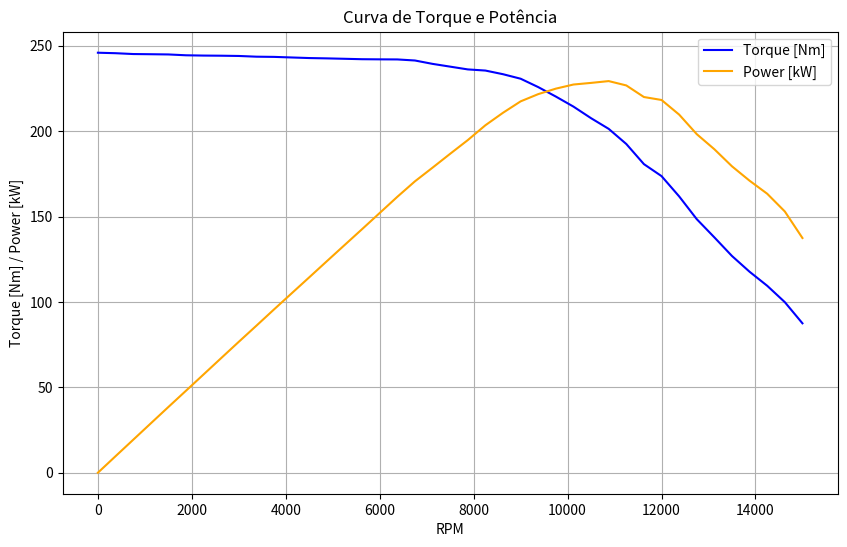

Python code for this plot:
import math
import matplotlib.pyplot as plt
from scipy.optimize import minimize

class Drivetrain:
    def __init__(self, matriz_dados):
        self.matriz_dados = matriz_dados

    def CalculateOutputs(self, cgx, cgy, massa, etex, cfat, rpneu, acpi, redp, red1, optimized_cp):
        peso = massa * 9.81
        rnet = (peso * (cgx * 0.001)) / (etex * 0.001)
        rned = massa * 9.81 - rnet
        ftr = (rnet * cfat) / (1 - ((cgy * 0.001) * cfat) / (etex * 0.001))
        tdcl = (ftr * cgy * 0.001) / (etex * 0.001)
        cnet = rnet + tdcl
        ptet = cnet * rpneu * 0.001 * cfat
        cpneu = cnet / 2
        tpneu = ftr * rpneu * 0.001
        redf = redp * red1
        tpwt = ptet / (red1 * redp * optimized_cp)
        acpr = (ftr / massa) / 9.81
        acfi = acpi * 9.81
        acfr = acpr * 9.81
        fti = massa * acfi
        tpi = fti * rpneu * 0.001
        tpwti = tpi / (red1 * redp * optimized_cp)
        tci = (fti * cgy) / etex
        tcr = (ftr * cgy) / etex
        cteti = rnet + tci
        return peso, rnet, rned, ftr, tdcl, cnet, ptet, cpneu, tpneu, redf, tpwt, acpr, acfi, acfr, fti, tpi, tpwti, tci, tcr, cteti

    def Transmission(self, cgx, cgy, massa, etex, cfat, rpneu, acpi, redp, red1, optimized_cp):
        outputs = self.CalculateOutputs(cgx, cgy, massa, etex, cfat, rpneu, acpi, redp, red1, optimized_cp)
        rpm_values, torque_values, power_values = self.CurveTorquePower(self.matriz_dados)

        # Print dos resultados obtidos
        print("Resultados:")
        labels = ["Peso", "Reação no eixo traseiro", "Reação no eixo dianteiro", "Força trativa",
                  "Transferência de carga longitudinal", "Carga no eixo traseiro", "Pico de torque no eixo traseiro",
                  "Carga no pneu", "Torque no pneu", "Redução final", "Torque necessário no motor",
                  "Aceleração primária real (g)", "Aceleração final ideal", "Aceleração final real",
                  "Força trativa ideal", "Torque no pneu ideal", "Torque no motor ideal", "Transferência de carga ideal",
                  "Transferência de carga real", "Carga total no eixo traseiro ideal"]

        for label, output in zip(labels, outputs):
            print(f"{label}: {output}")

        print("\nMatriz de RPM, Torque e Potência:")
        print("RPM\t\tTorque (Nm)\tPotência (kW)")
        for data in self.matriz_dados:
            rpm = data["rpm"]
            trq = data["trq"]
            ptc = data["ptc"]
            print(f"{rpm:.2f}\t\t{trq:.2f}\t\t{ptc:.2f}")

        # Plotando o gráfico
        plt.figure(figsize=(10, 6))
        plt.plot(rpm_values, torque_values, label='Torque [Nm]', color='blue')
        plt.plot(rpm_values, power_values, label='Power [kW]', color='orange')
        plt.title("Curva de Torque e Potência")
        plt.xlabel('RPM')
        plt.ylabel('Torque [Nm] / Power [kW]')
        plt.legend()
        plt.grid(True)
        plt.show()

    def objective_function(self, cp, cgx, cgy, massa, etex, cfat, rpneu, acpi, redp, red1):
        outputs = self.CalculateOutputs(cgx, cgy, massa, etex, cfat, rpneu, acpi, redp, red1, cp)
        tpwt = outputs[10]  # Torque necessário no motor
        target_tpwt = 80.0  # Alvo para o torque necessário no motor

        performance = self.CarPerformance(massa, rpneu, redp, red1, cp)
        max_vl = max([p['vl'] for p in performance])
        min_ff = min([p['ff'] for p in performance])

        penalty = 0
        if max_vl < 100:
            penalty += (100 - max_vl) ** 2
        if min_ff <= 0:
            penalty += abs(min_ff) * 1000

        return abs(tpwt - target_tpwt) + penalty

    def optimize_cp(self, cgx, cgy, massa, etex, cfat, rpneu, acpi, redp, red1):
        initial_guess = 1.5  # Chute inicial para cp
        result = minimize(self.objective_function, initial_guess, args=(cgx, cgy, massa, etex, cfat, rpneu, acpi, redp, red1), method='BFGS')
        return result.x[0], result.fun

    def CarPerformance(self, massa, rpneu, redp, red1, optimized_cp):
        peso = massa * 9.81
        rdt = 0.9
        mtrd = 0.9
        cfar = 0.54
        da = 1.162
        af = 1.06
        bscf = 0.015
        spdf = 0.012

        parametros = []

        for dado in self.matriz_dados:
            ftf = ((dado["trq"] * redp * red1 * optimized_cp) / (rpneu * 0.001)) * rdt
            va = (dado["rpm"] * 2 * math.pi) / (60 * redp * red1 * optimized_cp)
            vl = ((va * (rpneu * 0.001)) * mtrd) * 3.6
            fa = (da * vl ** 2 * cfar * af) / 2
            rr = (bscf + (3.24 * spdf * ((vl / 100 * 0.44704) ** 2.5))) * peso
            ff = ftf - fa - rr

            parametro = {
                "ftf": ftf,
                "va": va,
                "vl": vl,
                "fa": fa,
                "rr": rr,
                "ff": ff
            }

            parametros.append(parametro)

        return parametros

    def print_car_performance(self, performance):
        print("Força Trativa [N]\tVelocidade Angular [rad/s]\tVelocidade Linear [km/h]\tForça de Arrasto [N]\tResistência de Rolamento [N]\tForça Final [N]")
        for param in performance:
            print(f"{param['ftf']}\t{param['va']}\t{param['vl']}\t{param['fa']}\t{param['rr']}\t{param['ff']}")

    def HalfShaftsSizing(self, redp, red1, optimized_cp, fsi=1.25, tet=786, tec=471.6, dif=1):
        tmax = max(data["trq"] for data in self.matriz_dados)
        tmsx = tmax * redp * red1 * optimized_cp * dif
        tmp = tmsx * fsi
        dsx = (((2 * tmp) / (math.pi * tec * 10 ** 6)) ** (1 / 3)) * 2000
        fso = (math.pi * (((dsx / 1000) / 2) ** 3) * tec * (10 ** 6)) / (2 * tmsx)
        fs1p = (math.pi * ((0.0254 / 2) ** 3) * tec * (10 ** 6)) / (2 * tmsx)

        print("Dimensionamento dos Semieixos:")
        print("Torque máximo do motor:", tmax, "Nm")
        print("Torque máximo nos semieixos:", tmsx, "Nm")
        print("Torque máximo de projeto:", tmp, "Nm")
        print("Diâmetro dos semieixos:", dsx, "mm")
        print("Fator de segurança ideal:", fsi)
        print("Fator de segurança obtido:", fso)
        print("Fator de segurança para 1 polegada:", fs1p)

        return tmax, tmsx, tmp, dsx, fso, fs1p

    def CurveTorquePower(self, matriz_dados):
        rpm_values = [data["rpm"] for data in matriz_dados]
        torque_values = [data["trq"] for data in matriz_dados]
        power_values = [data["ptc"] for data in matriz_dados]

        return rpm_values, torque_values, power_values

# Exemplo de chamada da função de otimização e impressão dos resultados
matriz_dados = [
    {"rpm": 0, "ptc": 0.0, "trq": 245.89},
    {"rpm": 375, "ptc": 9.645583738270778, "trq": 245.61},
    {"rpm": 750, "ptc": 19.252680965147455, "trq": 245.12},
    {"rpm": 1125, "ptc": 28.866061704088473, "trq": 245.01},
    {"rpm": 1500, "ptc": 38.46766085790885, "trq": 244.88},
    {"rpm": 1875, "ptc": 47.988359793900806, "trq": 244.39},
    {"rpm": 2250, "ptc": 57.54597436327078, "trq": 244.22},
    {"rpm": 2625, "ptc": 67.11497779825737, "trq": 244.14},
    {"rpm": 3000, "ptc": 76.65570542895443, "trq": 243.99},
    {"rpm": 3375, "ptc": 86.08922063505362, "trq": 243.57},
    {"rpm": 3750, "ptc": 95.60756325402146, "trq": 243.45},
    {"rpm": 4125, "ptc": 105.02144248491958, "trq": 243.11},
    {"rpm": 4500, "ptc": 114.40861678954424, "trq": 242.77},
    {"rpm": 4875, "ptc": 123.84566647117964, "trq": 242.58},
    {"rpm": 5250, "ptc": 133.2403024463807, "trq": 242.34},
    {"rpm": 5625, "ptc": 142.61019709282843, "trq": 242.09},
    {"rpm": 6000, "ptc": 152.06727546916892, "trq": 242.01},
    {"rpm": 6375, "ptc": 161.53809902815016, "trq": 241.96},
    {"rpm": 6750, "ptc": 170.60206518096516, "trq": 241.34},
    {"rpm": 7125, "ptc": 178.6025469168901, "trq": 239.36},
    {"rpm": 7500, "ptc": 186.73026977211796, "trq": 237.74},
    {"rpm": 7875, "ptc": 194.7307515080429, "trq": 236.12},
    {"rpm": 8250, "ptc": 203.42477588806972, "trq": 235.45},
    {"rpm": 8625, "ptc": 210.73839121146113, "trq": 233.31},
    {"rpm": 9000, "ptc": 217.41265918230565, "trq": 230.67},
    {"rpm": 9375, "ptc": 221.6508880697051, "trq": 225.76},
    {"rpm": 9750, "ptc": 224.86019185656838, "trq": 220.22},
    {"rpm": 10125, "ptc": 227.2738459282842, "trq": 214.34},
    {"rpm": 10500, "ptc": 228.22501256702415, "trq": 207.55},
    {"rpm": 10875, "ptc": 229.2806425938338, "trq": 201.32},
    {"rpm": 11250, "ptc": 226.73660564678286, "trq": 192.45},
    {"rpm": 11625, "ptc": 219.9531616538204, "trq": 180.67},
    {"rpm": 12000, "ptc": 218.2263739946381, "trq": 173.65},
    {"rpm": 12375, "ptc": 209.6627324899464, "trq": 161.78},
    {"rpm": 12750, "ptc": 198.2173152647453, "trq": 148.45},
    {"rpm": 13125, "ptc": 189.38112642426276, "trq": 137.78},
    {"rpm": 13500, "ptc": 179.38170241286863, "trq": 126.88},
    {"rpm": 13875, "ptc": 170.95276369805632, "trq": 117.65},
    {"rpm": 14250, "ptc": 163.32104557640753, "trq": 109.44},
    {"rpm": 14625, "ptc": 152.94618171916892, "trq": 99.86},
    {"rpm": 15000, "ptc": 137.40470006702415, "trq": 87.47}
]

# Parâmetros iniciais para otimização
cgx = 853  # mm
cgy = 294  # mm
massa = 347  # kg
etex = 1567  # mm
cfat = 0.9  # coeficiente de atrito
rpneu = 259  # mm
acpi = 1.2  # g
redp = 2.12  # redução primária
red1 = 2.76  # redução da marcha única

drivetrain = Drivetrain(matriz_dados)
optimized_cp, fun_value = drivetrain.optimize_cp(cgx, cgy, massa, etex, cfat, rpneu, acpi, redp, red1)

print(f"O valor otimizado de cp é: {optimized_cp}")
print(f"O valor da função objetivo é: {fun_value}")

drivetrain.Transmission(cgx, cgy, massa, etex, cfat, rpneu, acpi, redp, red1, optimized_cp)

performance = drivetrain.CarPerformance(massa, rpneu, redp, red1, optimized_cp)
drivetrain.print_car_performance(performance)

tmax, tmsx, tmp, dsx, fso, fs1p = drivetrain.HalfShaftsSizing(redp, red1, optimized_cp)
